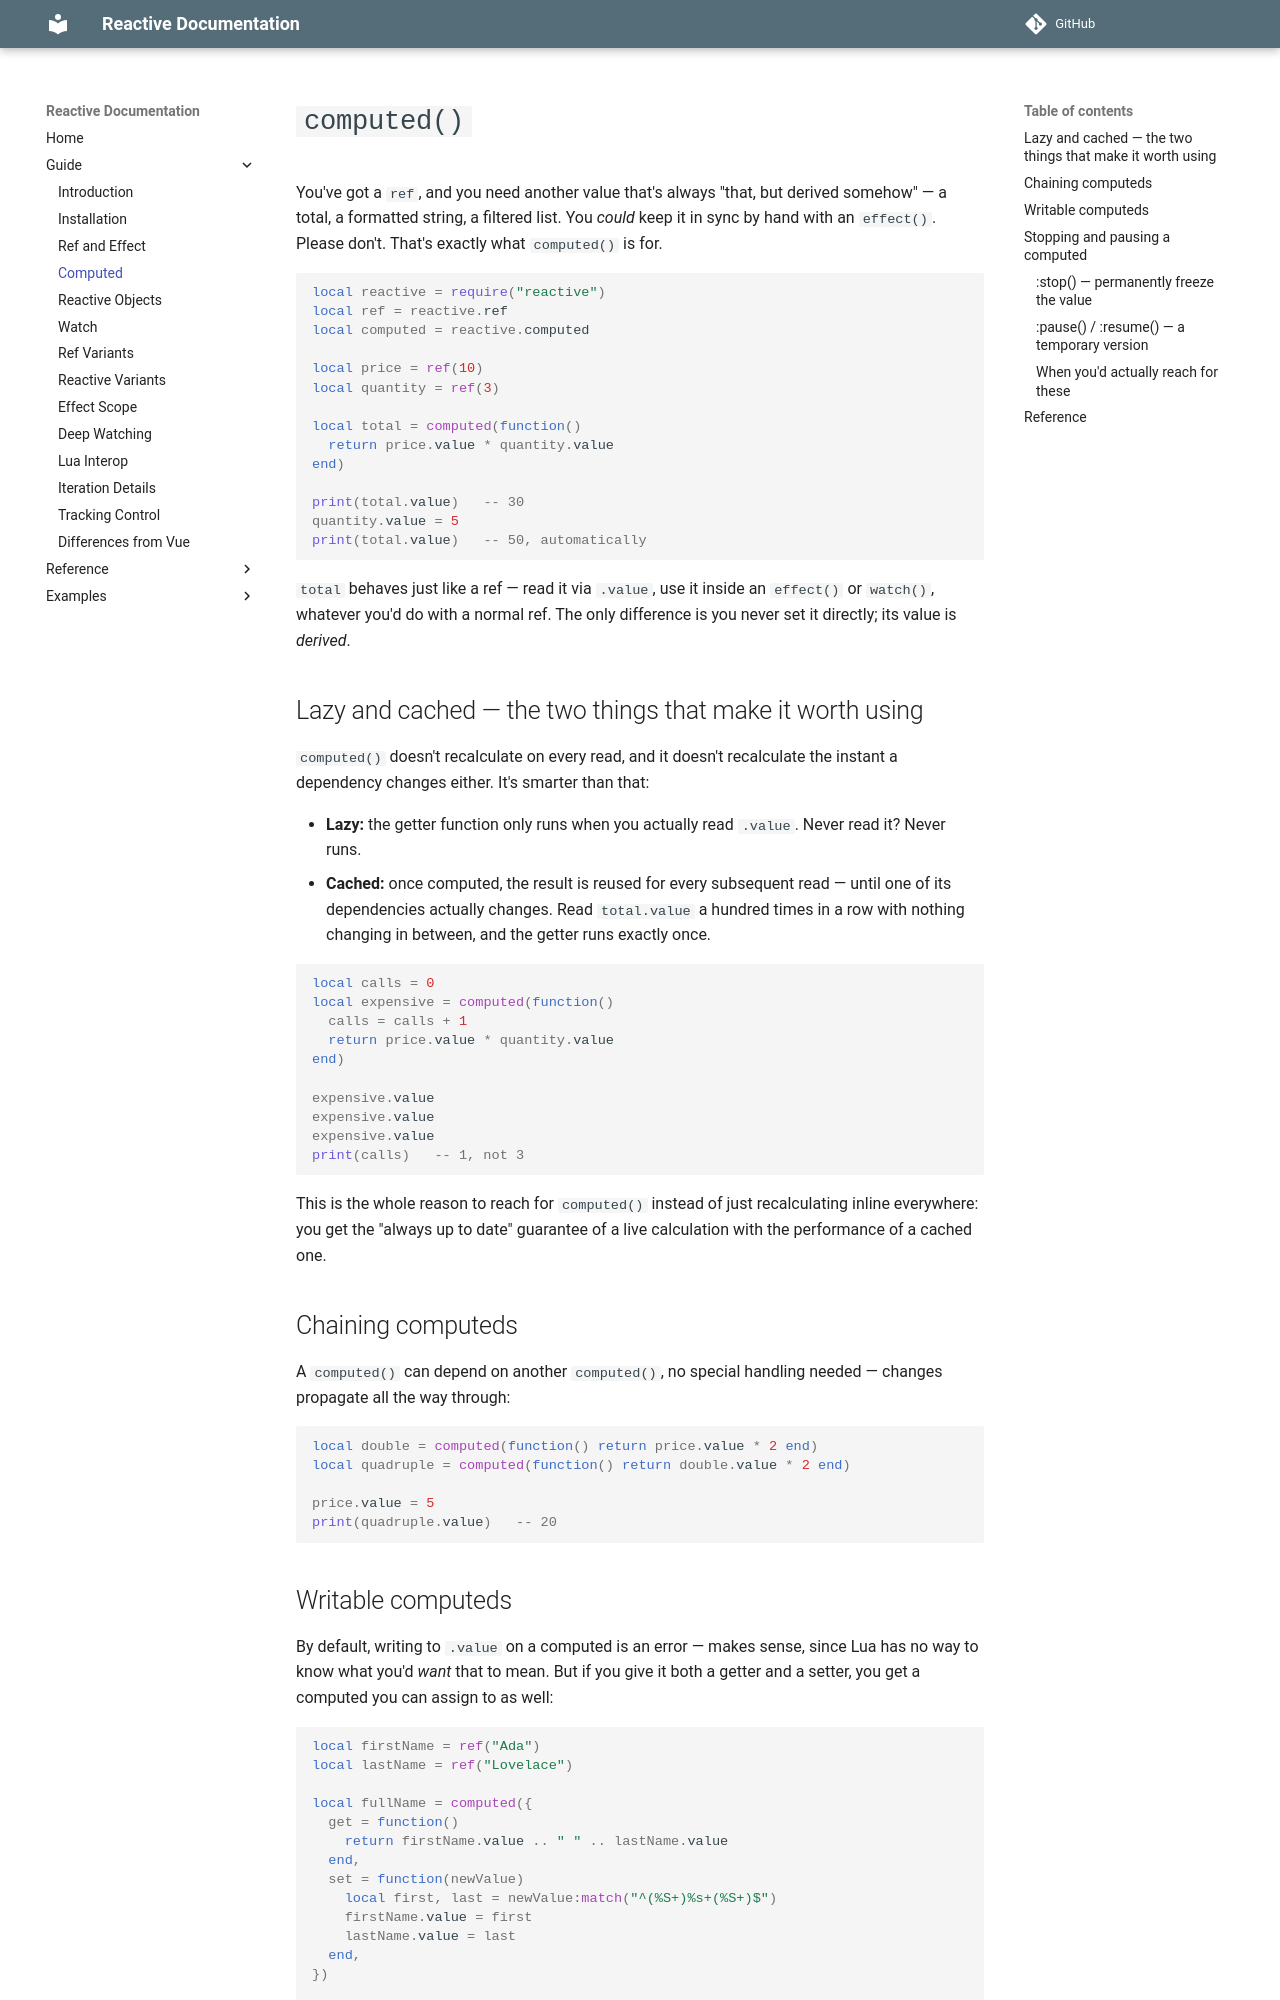

repository: orhpel/reactive.lua · page: guide/03-computed/index.html · generator: mkdocs

# `computed()`

You've got a `ref`, and you need another value that's always "that,
but derived somehow" — a total, a formatted string, a filtered list.
You *could* keep it in sync by hand with an `effect()`. Please don't.
That's exactly what `computed()` is for.

```lua
local reactive = require("reactive")
local ref = reactive.ref
local computed = reactive.computed

local price = ref(10)
local quantity = ref(3)

local total = computed(function()
  return price.value * quantity.value
end)

print(total.value)   -- 30
quantity.value = 5
print(total.value)   -- 50, automatically
```

`total` behaves just like a ref — read it via `.value`, use it inside
an `effect()` or `watch()`, whatever you'd do with a normal ref. The
only difference is you never set it directly; its value is *derived*.

## Lazy and cached — the two things that make it worth using

`computed()` doesn't recalculate on every read, and it doesn't
recalculate the instant a dependency changes either. It's smarter than
that:

- **Lazy:** the getter function only runs when you actually read
  `.value`. Never read it? Never runs.
- **Cached:** once computed, the result is reused for every
  subsequent read — until one of its dependencies actually changes.
  Read `total.value` a hundred times in a row with nothing changing
  in between, and the getter runs exactly once.

```lua
local calls = 0
local expensive = computed(function()
  calls = calls + 1
  return price.value * quantity.value
end)

expensive.value
expensive.value
expensive.value
print(calls)   -- 1, not 3
```

This is the whole reason to reach for `computed()` instead of just
recalculating inline everywhere: you get the "always up to date"
guarantee of a live calculation with the performance of a cached one.

## Chaining computeds

A `computed()` can depend on another `computed()`, no special
handling needed — changes propagate all the way through:

```lua
local double = computed(function() return price.value * 2 end)
local quadruple = computed(function() return double.value * 2 end)

price.value = 5
print(quadruple.value)   -- 20
```

## Writable computeds

By default, writing to `.value` on a computed is an error — makes
sense, since Lua has no way to know what you'd *want* that to mean.
But if you give it both a getter and a setter, you get a computed you
can assign to as well:

```lua
local firstName = ref("Ada")
local lastName = ref("Lovelace")

local fullName = computed({
  get = function()
    return firstName.value .. " " .. lastName.value
  end,
  set = function(newValue)
    local first, last = newValue:match("^(%S+)%s+(%S+)$")
    firstName.value = first
    lastName.value = last
  end,
})

print(fullName.value)          -- "Ada Lovelace"
fullName.value = "Grace Hopper"
print(firstName.value)         -- "Grace"
```
